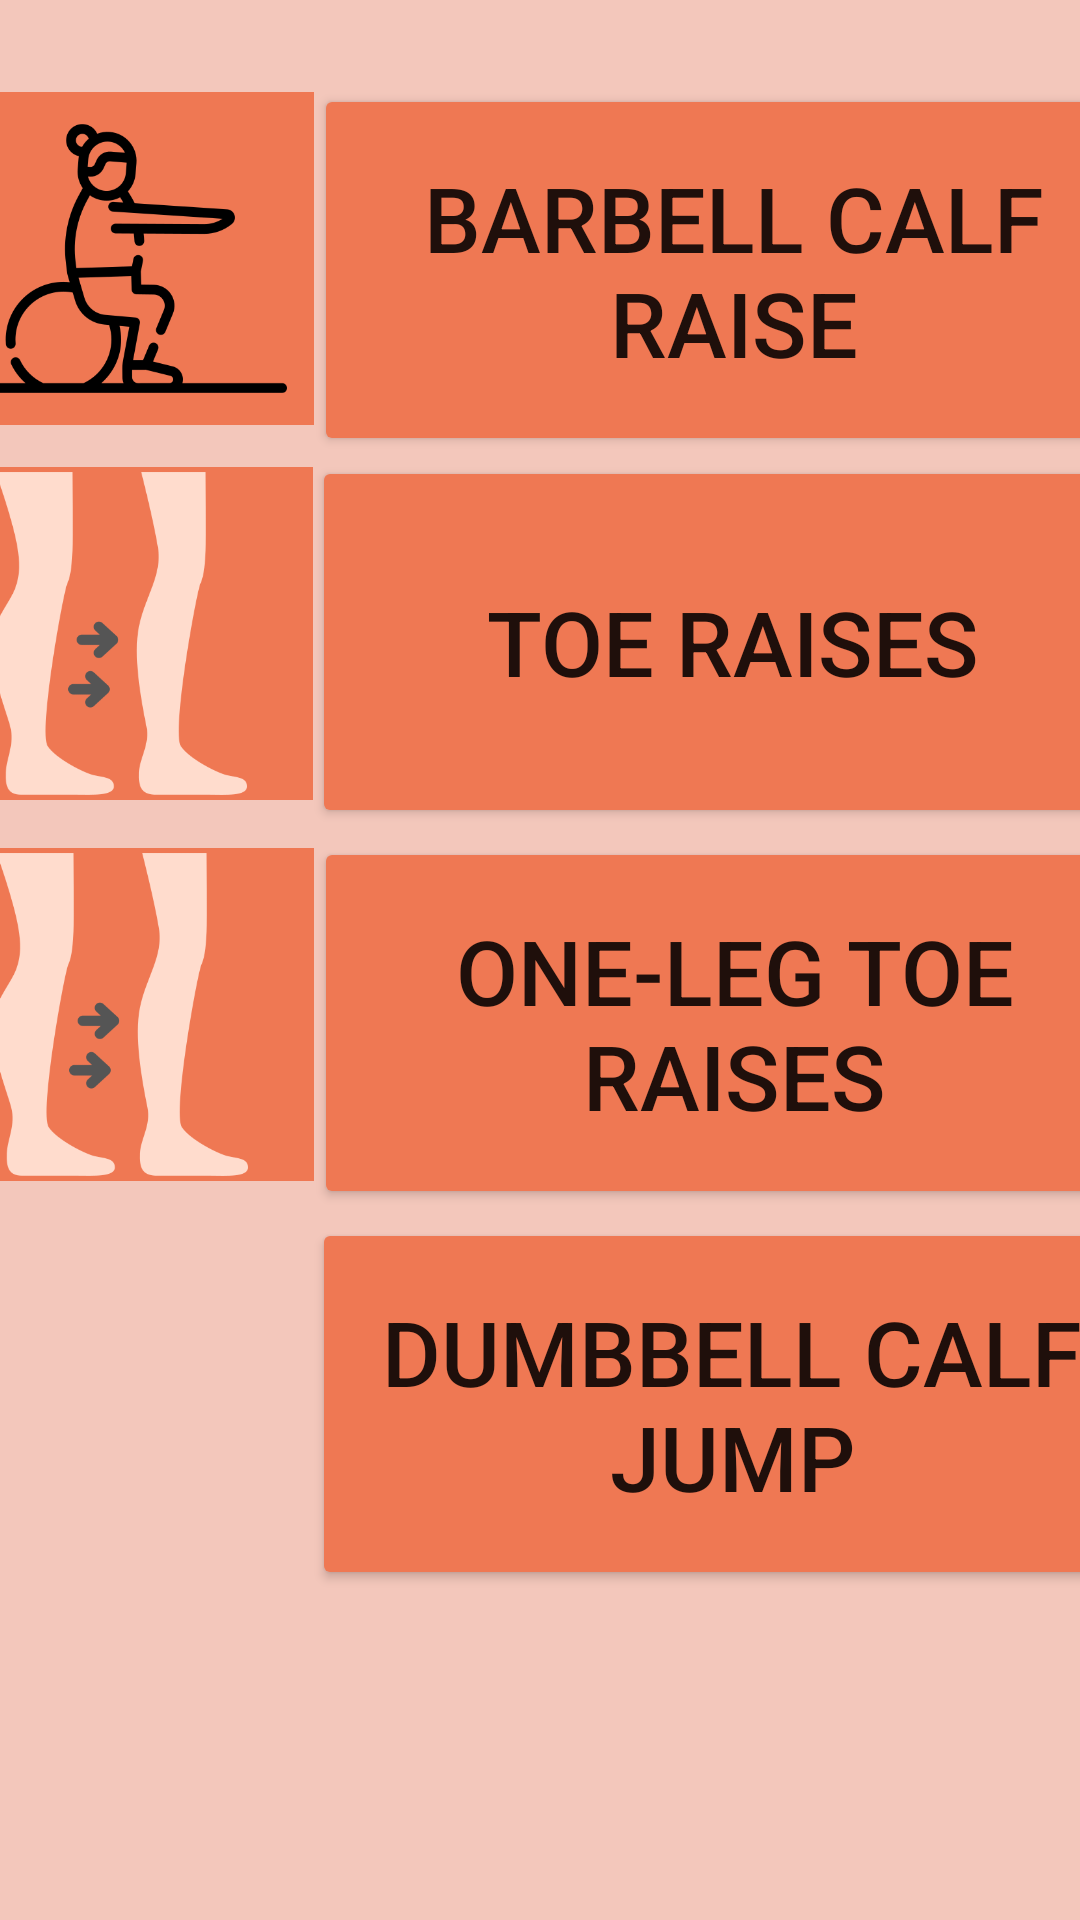

This screen was rendered from an Android layout file. Write that file and the resources it references.
<!-- AndroidManifest.xml: application theme Theme.Fit4LesFireBase -->
<!-- res/layout/activity_calf.xml -->
<?xml version="1.0" encoding="utf-8"?>
<androidx.constraintlayout.widget.ConstraintLayout xmlns:android="http://schemas.android.com/apk/res/android"
    xmlns:app="http://schemas.android.com/apk/res-auto"
    xmlns:tools="http://schemas.android.com/tools"
    android:layout_width="match_parent"
    android:layout_height="match_parent"
    android:background="#F3C7BB"
    tools:context=".worksouts.Calf">

    <ImageView
        android:id="@+id/imageView9"
        android:layout_width="129dp"
        android:layout_height="111dp"
        android:layout_marginStart="1dp"
        android:layout_marginTop="14dp"
        android:layout_marginBottom="14dp"
        android:background="#EF7853"
        android:src="@drawable/barbell_calf_raise"
        app:layout_constraintBottom_toBottomOf="parent"
        app:layout_constraintEnd_toStartOf="@+id/barbellCalfRaise"
        app:layout_constraintHorizontal_bias="0.0"
        app:layout_constraintStart_toStartOf="parent"
        app:layout_constraintTop_toTopOf="parent"
        app:layout_constraintVertical_bias="0.033" />

    <ImageView
        android:id="@+id/imageView10"
        android:layout_width="129dp"
        android:layout_height="111dp"
        android:layout_marginTop="14dp"
        android:background="#EF7853"
        android:src="@drawable/toe_raises"
        app:layout_constraintEnd_toStartOf="@+id/toeRaise"
        app:layout_constraintStart_toStartOf="parent"
        app:layout_constraintTop_toBottomOf="@+id/imageView9"
        app:srcCompat="@drawable/toe_raises"
        tools:srcCompat="@drawable/toe_raises" />

    <ImageView
        android:id="@+id/imageView21"
        android:layout_width="129dp"
        android:layout_height="111dp"
        android:layout_marginTop="17dp"
        android:layout_marginBottom="236dp"
        android:background="#EF7853"
        android:src="@drawable/dumbbell_calf_jump"
        app:layout_constraintBottom_toBottomOf="parent"
        app:layout_constraintEnd_toStartOf="@+id/calfJump"
        app:layout_constraintStart_toStartOf="parent"
        app:layout_constraintTop_toBottomOf="@+id/imageView20"
        app:layout_constraintVertical_bias="0.0"
        app:srcCompat="@drawable/dumbbell_calf_jump"
        tools:srcCompat="@drawable/dumbbell_calf_jump" />

    <Button
        android:id="@+id/barbellCalfRaise"
        android:layout_width="280dp"
        android:layout_height="124dp"
        android:layout_marginTop="28dp"
        android:layout_marginEnd="1dp"
        android:backgroundTint="#EF7853"
        android:text="Barbell Calf Raise"
        android:textSize="30sp"
        app:layout_constraintEnd_toEndOf="parent"
        app:layout_constraintStart_toEndOf="@+id/imageView9"
        app:layout_constraintTop_toTopOf="parent" />

    <ImageView
        android:id="@+id/imageView20"
        android:layout_width="129dp"
        android:layout_height="111dp"
        android:layout_marginStart="1dp"
        android:layout_marginTop="16dp"
        android:background="#EF7853"
        android:src="@drawable/toe_raises"
        app:layout_constraintEnd_toStartOf="@+id/oneLegRaise"
        app:layout_constraintStart_toStartOf="parent"
        app:layout_constraintTop_toBottomOf="@+id/imageView10"
        app:srcCompat="@drawable/toe_raises"
        tools:srcCompat="@drawable/toe_raises" />

    <Button
        android:id="@+id/toeRaise"
        android:layout_width="280dp"
        android:layout_height="124dp"
        android:layout_marginEnd="1dp"
        android:layout_marginBottom="4dp"
        android:backgroundTint="#EF7853"
        android:text="Toe Raises"
        android:textSize="30sp"
        app:layout_constraintBottom_toTopOf="@+id/oneLegRaise"
        app:layout_constraintEnd_toEndOf="parent"
        app:layout_constraintStart_toEndOf="@+id/imageView10"
        app:layout_constraintTop_toBottomOf="@+id/barbellCalfRaise" />

    <Button
        android:id="@+id/oneLegRaise"
        android:layout_width="280dp"
        android:layout_height="124dp"
        android:layout_marginTop="3dp"
        android:layout_marginEnd="1dp"
        android:backgroundTint="#EF7853"
        android:text="One-Leg Toe Raises"
        android:textSize="30sp"
        app:layout_constraintEnd_toEndOf="parent"
        app:layout_constraintStart_toEndOf="@+id/imageView20"
        app:layout_constraintTop_toBottomOf="@+id/toeRaise" />

    <Button
        android:id="@+id/calfJump"
        android:layout_width="280dp"
        android:layout_height="124dp"
        android:layout_marginTop="3dp"
        android:layout_marginEnd="1dp"
        android:backgroundTint="#EF7853"
        android:text="Dumbbell Calf Jump"
        android:textSize="30sp"
        app:layout_constraintEnd_toEndOf="parent"
        app:layout_constraintStart_toEndOf="@+id/imageView21"
        app:layout_constraintTop_toBottomOf="@+id/oneLegRaise" />

</androidx.constraintlayout.widget.ConstraintLayout>
<!-- resources referenced by this layout -->
<resources>
  <!-- drawable barbell_calf_raise: png bitmap (drawable, 14044 bytes) -->
  <!-- drawable toe_raises: png bitmap (drawable, 17403 bytes) -->
  <style name="Theme.Fit4LesFireBase" parent="Theme.MaterialComponents.DayNight.DarkActionBar">
          
          <item name="colorPrimary">@color/purple_500</item>
          <item name="colorPrimaryVariant">@color/purple_700</item>
          <item name="colorOnPrimary">@color/white</item>
          
          <item name="colorSecondary">@color/teal_200</item>
          <item name="colorSecondaryVariant">@color/teal_700</item>
          <item name="colorOnSecondary">@color/black</item>
          
          <item name="android:statusBarColor">?attr/colorPrimaryVariant</item>
          
      </style>
  <!-- not gathered from this repository: default colours our renderer supplied (Android Studio template values) -->
  <color name="purple_500">#FF6200EE</color>
  <color name="purple_700">#FF3700B3</color>
  <color name="teal_200">#FF03DAC5</color>
  <color name="teal_700">#FF018786</color>
  <color name="black">#FF000000</color>
  <color name="white">#FFFFFFFF</color>
</resources>
